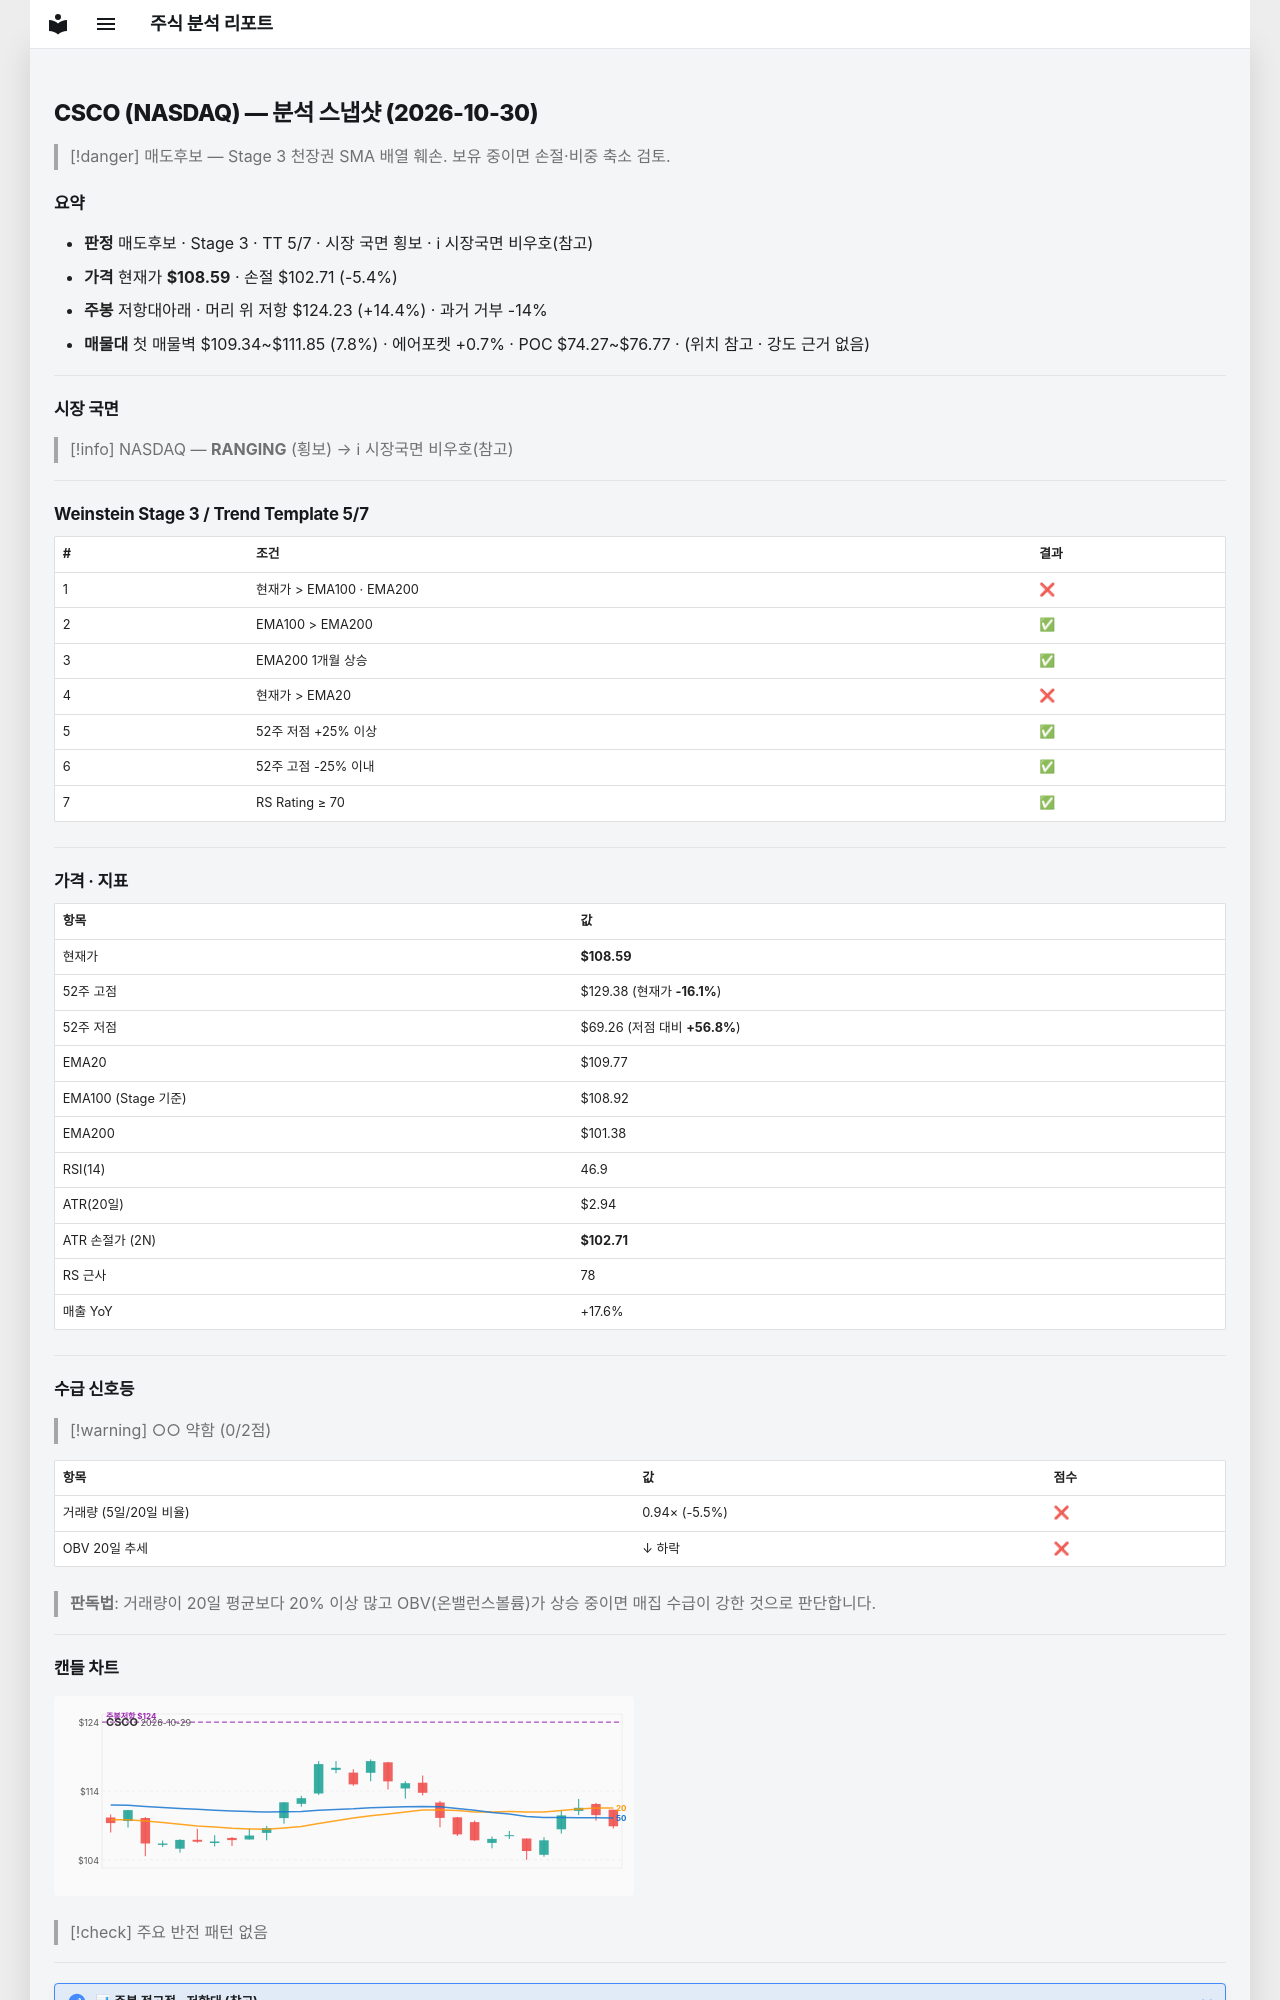

repository: soloandco/stock-reports · page: snapshots/CSCO-2026-10-30/index.html · generator: mkdocs

---
type: analysis-snapshot
title: CSCO 분석 스냅샷
ticker: CSCO
market: NASDAQ
created: 2026-10-30
updated: 2026-10-30
bar-date: 2026-10-29
verdict: 매도후보
real-rr: 2.66
sma50-gap-pct: -1.1
weekly-position: 저항대아래
weekly-overhead-price: 124.23
weekly-overhead-pct: 14.4
stage: 3
trend-template-score: 5
tt-max: 7
ma-set: ema-20-100-200
price: 108.58999633789062
stop-price: 102.70656171780087
market-regime: RANGING
supply-demand-score: 0/2
supply-demand-label: 약함
status: tracking
tags:
  - stock-agent
  - watchlist
  - CSCO
  - analysis
related:
  - "[[analysis-template]]"
---

# CSCO (NASDAQ) — 분석 스냅샷 (2026-10-30)

> [!danger] 매도후보 — Stage 3 천장권
> SMA 배열 훼손. 보유 중이면 손절·비중 축소 검토.

## 요약

- **판정** 매도후보 · Stage 3 · TT 5/7 · 시장 국면 횡보 · ℹ 시장국면 비우호(참고)
- **가격** 현재가 **$108.59** · 손절 $102.71 (-5.4%)
- **주봉** 저항대아래 · 머리 위 저항 $124.23 (+14.4%) · 과거 거부 -14%
- **매물대** 첫 매물벽 $109.34~$111.85 (7.8%) · 에어포켓 +0.7% · POC $74.27~$76.77 · (위치 참고 · 강도 근거 없음)

---

## 시장 국면

> [!info] NASDAQ — **RANGING** (횡보) → ℹ 시장국면 비우호(참고)

---

## Weinstein Stage 3 / Trend Template 5/7

| # | 조건 | 결과 |
|---|------|------|
| 1 | 현재가 > EMA100 · EMA200 | ❌ |
| 2 | EMA100 > EMA200 | ✅ |
| 3 | EMA200 1개월 상승 | ✅ |
| 4 | 현재가 > EMA20 | ❌ |
| 5 | 52주 저점 +25% 이상 | ✅ |
| 6 | 52주 고점 -25% 이내 | ✅ |
| 7 | RS Rating ≥ 70 | ✅ |

---

## 가격 · 지표

| 항목 | 값 |
|------|---|
| 현재가 | **$108.59** |
| 52주 고점 | $129.38 (현재가 **-16.1%**) |
| 52주 저점 | $69.26 (저점 대비 **+56.8%**) |
| EMA20 | $109.77 |
| EMA100 (Stage 기준) | $108.92 |
| EMA200 | $101.38 |
| RSI(14) | 46.9 |
| ATR(20일) | $2.94 |
| ATR 손절가 (2N) | **$102.71** |
| RS 근사 | 78 |
| 매출 YoY | +17.6% |

---
## 수급 신호등

> [!warning] ○○ 약함 (0/2점)

| 항목 | 값 | 점수 |
|------|------|------|
| 거래량 (5일/20일 비율) | 0.94× (-5.5%) | ❌ |
| OBV 20일 추세 | ↓ 하락 | ❌ |

> **판독법**: 거래량이 20일 평균보다 20% 이상 많고 OBV(온밸런스볼륨)가 상승 중이면 매집 수급이 강한 것으로 판단합니다.

---
